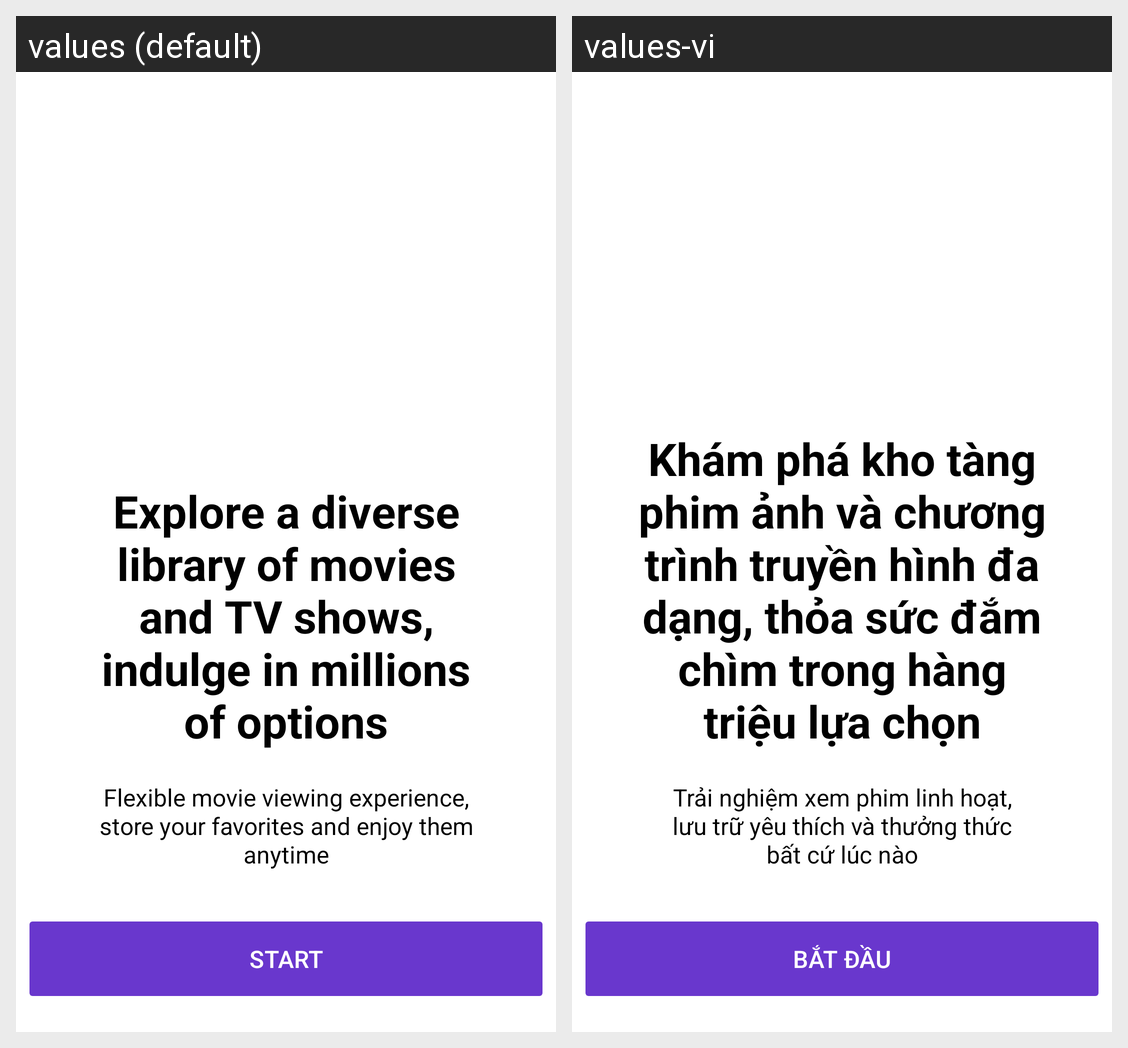

The same Android screen rendered under two of its app's locales, left to right. List the strings drawn on it with the default value and each locale's translation.
Android screen res/layout/start_page.xml rendered under 2 locales, left to right: values (default), values-vi. Device: Nexus 5 (rendered at 1080×1920; each locale shown at half size, 540×960, under a caption strip naming it); theme Theme.CineZone.
Strings drawn on this screen, with the default value and each locale's value (text and hints the layout hard-codes, and strings that could not be matched under every locale, appear in the picture but are not listed):

intro
  values: Explore a diverse library of movies and TV shows, indulge in millions of options
  values-vi: Khám phá kho tàng phim ảnh và chương trình truyền hình đa dạng, thỏa sức đắm chìm trong hàng triệu lựa chọn

sub_intro
  values: Flexible movie viewing experience, store your favorites and enjoy them anytime
  values-vi: Trải nghiệm xem phim linh hoạt, lưu trữ yêu thích và thưởng thức bất cứ lúc nào

start
  values: Start
  values-vi: Bắt đầu
